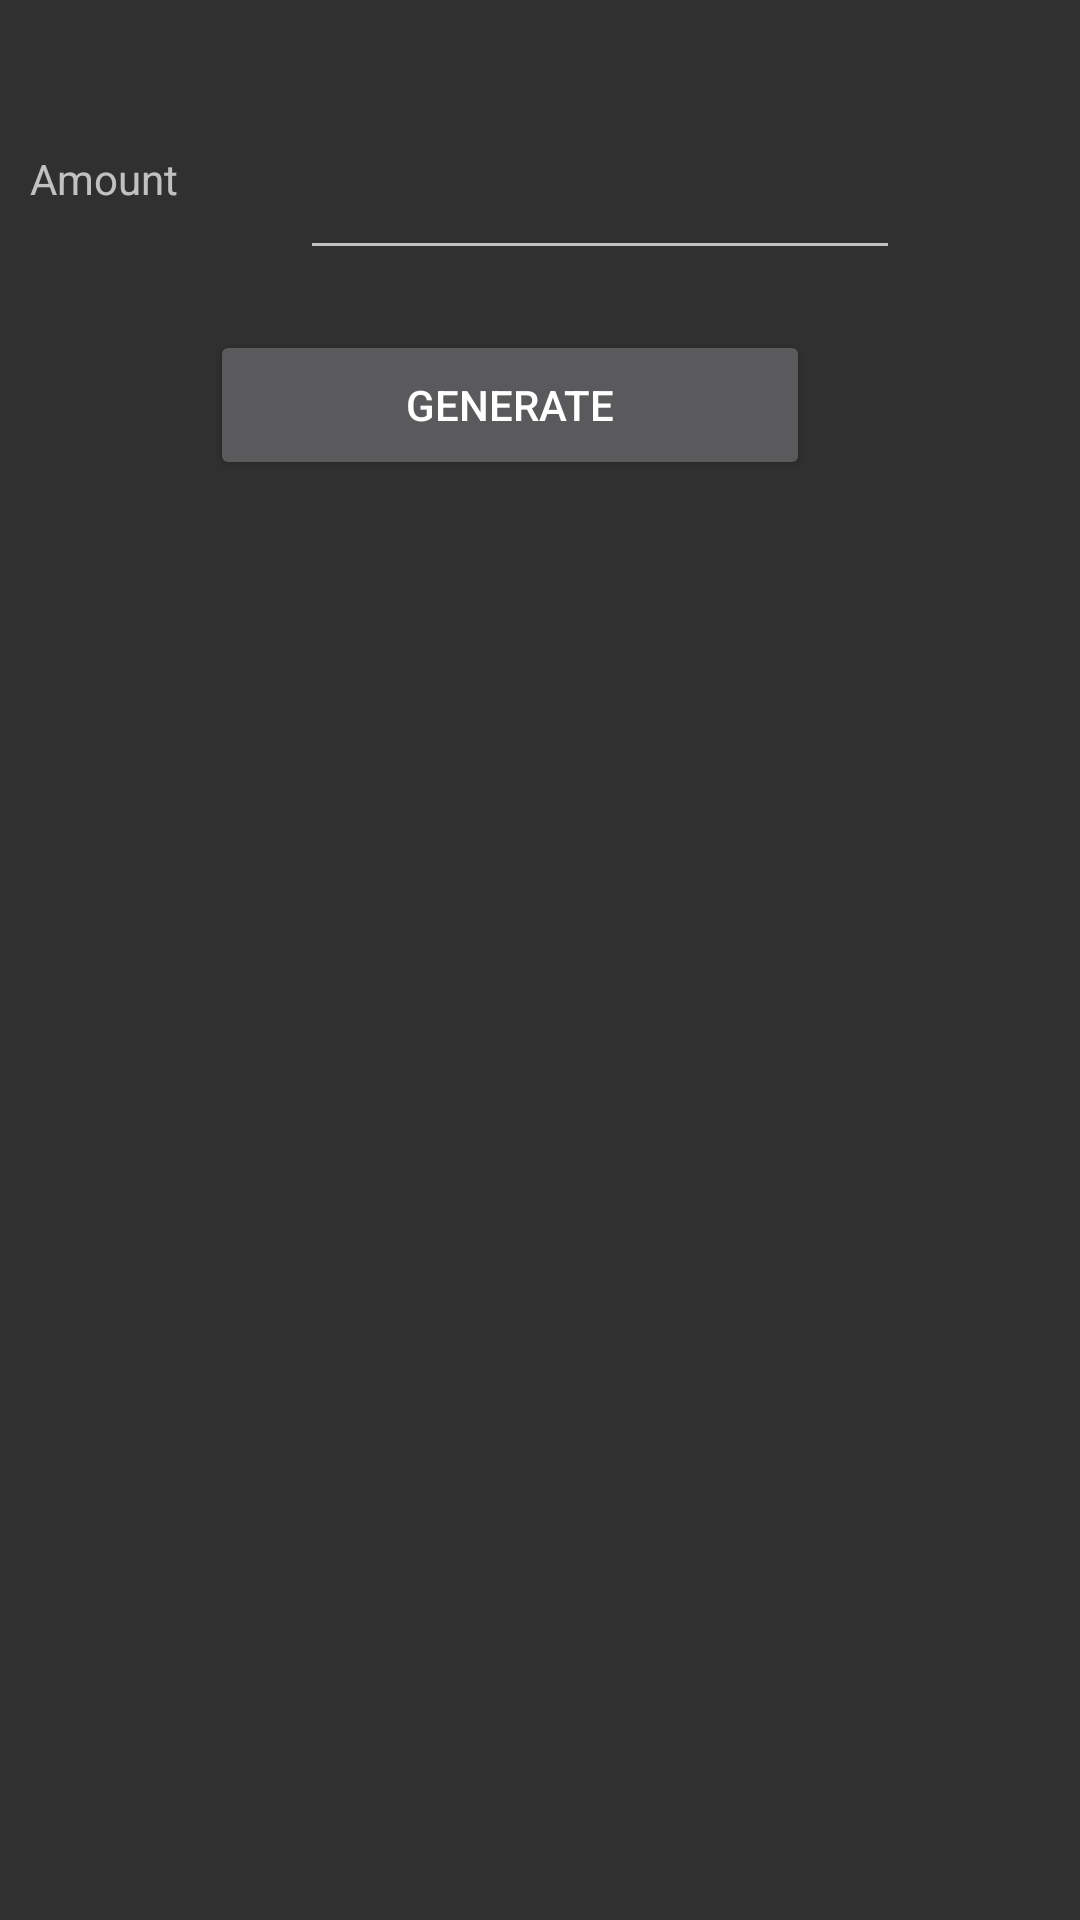

Reconstruct the res/layout file that produces this screen, plus the resources it refers to.
<!-- AndroidManifest.xml: application theme Theme.AppCompat -->
<!-- res/layout/activity_memo_generate.xml -->
<?xml version="1.0" encoding="utf-8"?>
<RelativeLayout xmlns:android="http://schemas.android.com/apk/res/android"
    xmlns:app="http://schemas.android.com/apk/res-auto"
    xmlns:tools="http://schemas.android.com/tools"
    android:layout_width="match_parent"
    android:layout_height="match_parent"
    tools:context=".Memo_generate">

    <TextView
        android:id="@+id/text1"
        android:layout_width="150dp"
        android:layout_height="50dp"
        android:layout_marginTop="50dp"
        android:layout_marginLeft="10dp"
        android:text="Amount"
        />
    <EditText
        android:id="@+id/amount"
        android:layout_width="200dp"
        android:layout_height="50dp"
        android:layout_marginTop="40dp"
        android:layout_marginLeft="100dp"/>
    <Button
        android:id="@+id/generate"
        android:layout_width="200dp"
        android:layout_height="50dp"
        android:layout_marginTop="110dp"
        android:layout_marginLeft="70dp"
        android:text="Generate"/>

</RelativeLayout>
<!-- resources referenced by this layout -->
<resources>

</resources>
